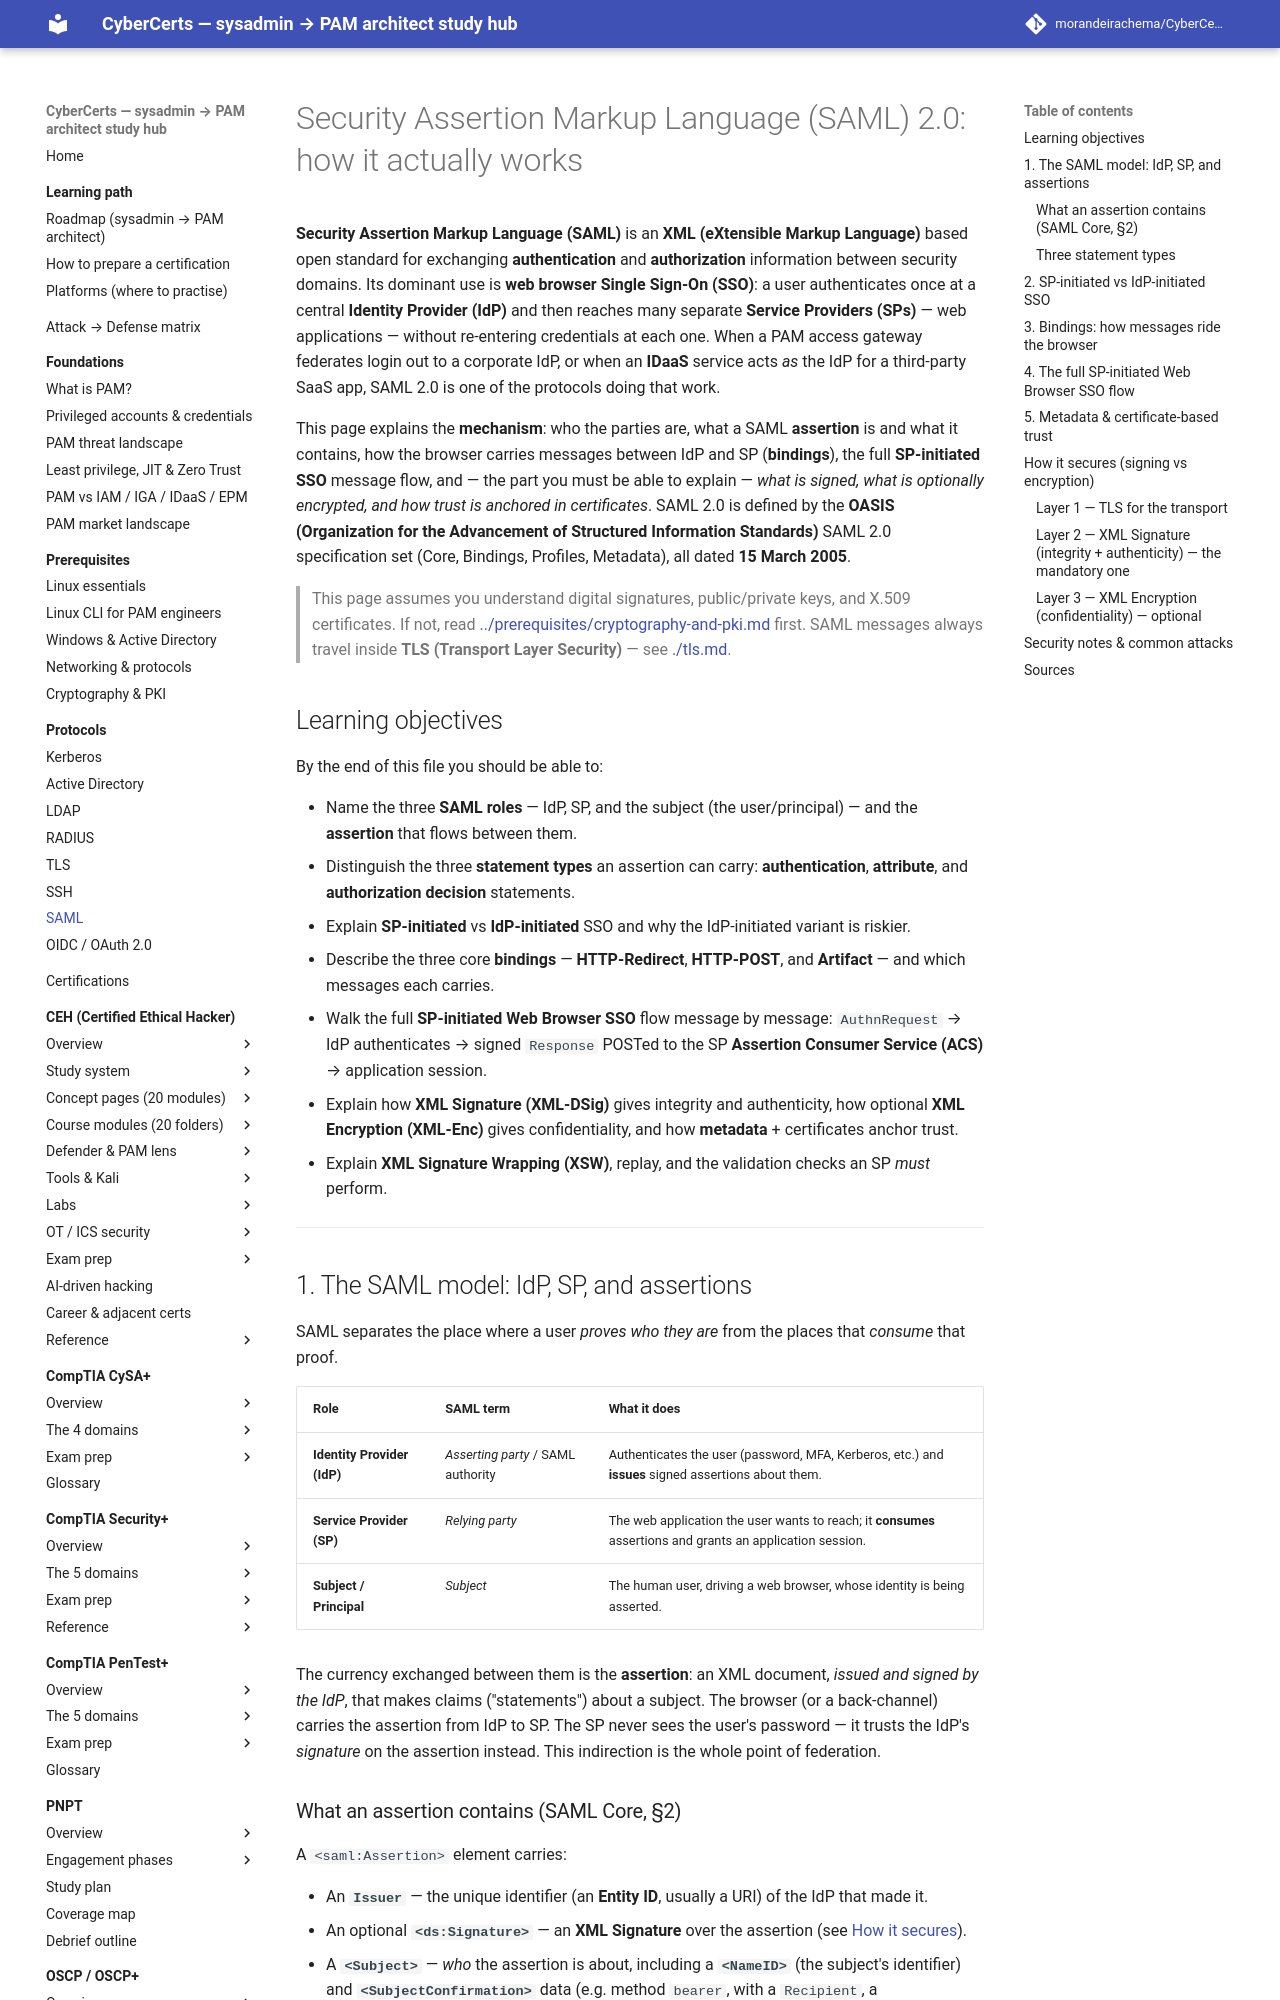

repository: morandeirachema/CyberCerts · page: protocols/saml/index.html · generator: mkdocs

# Security Assertion Markup Language (SAML) 2.0: how it actually works

**Security Assertion Markup Language (SAML)** is an **XML (eXtensible Markup Language)**
based open standard for exchanging **authentication** and **authorization** information
between security domains. Its dominant use is **web browser Single Sign-On (SSO)**: a user
authenticates once at a central **Identity Provider (IdP)** and then reaches many separate
**Service Providers (SPs)** — web applications — without re-entering credentials at each one.
When a PAM access gateway federates login out to a corporate IdP, or when an **IDaaS**
service acts *as* the IdP for a third-party SaaS app, SAML 2.0 is one of the protocols
doing that work.

This page explains the **mechanism**: who the parties are, what a SAML **assertion** is and
what it contains, how the browser carries messages between IdP and SP (**bindings**), the
full **SP-initiated SSO** message flow, and — the part you must be able to explain — *what is
signed, what is optionally encrypted, and how trust is anchored in certificates*. SAML 2.0 is
defined by the **OASIS (Organization for the Advancement of Structured Information
Standards)** SAML 2.0 specification set (Core, Bindings, Profiles, Metadata), all dated
**15 March 2005**.

> This page assumes you understand digital signatures, public/private keys, and X.509
> certificates. If not, read
> [../prerequisites/cryptography-and-pki.md](../prerequisites/cryptography-and-pki.md) first.
> SAML messages always travel inside **TLS (Transport Layer Security)** — see
> [./tls.md](tls.md).

## Learning objectives

By the end of this file you should be able to:

- Name the three **SAML roles** — IdP, SP, and the subject (the user/principal) — and the
  **assertion** that flows between them.
- Distinguish the three **statement types** an assertion can carry: **authentication**,
  **attribute**, and **authorization decision** statements.
- Explain **SP-initiated** vs **IdP-initiated** SSO and why the IdP-initiated variant is
  riskier.
- Describe the three core **bindings** — **HTTP-Redirect**, **HTTP-POST**, and **Artifact** —
  and which messages each carries.
- Walk the full **SP-initiated Web Browser SSO** flow message by message: `AuthnRequest` →
  IdP authenticates → signed `Response` POSTed to the SP **Assertion Consumer Service (ACS)**
  → application session.
- Explain how **XML Signature (XML-DSig)** gives integrity and authenticity, how optional
  **XML Encryption (XML-Enc)** gives confidentiality, and how **metadata** + certificates
  anchor trust.
- Explain **XML Signature Wrapping (XSW)**, replay, and the validation checks an SP *must*
  perform.

---

## 1. The SAML model: IdP, SP, and assertions

SAML separates the place where a user *proves who they are* from the places that *consume*
that proof.

| Role | SAML term | What it does |
|------|-----------|--------------|
| **Identity Provider (IdP)** | *Asserting party* / SAML authority | Authenticates the user (password, MFA, Kerberos, etc.) and **issues** signed assertions about them. |
| **Service Provider (SP)** | *Relying party* | The web application the user wants to reach; it **consumes** assertions and grants an application session. |
| **Subject / Principal** | *Subject* | The human user, driving a web browser, whose identity is being asserted. |

The currency exchanged between them is the **assertion**: an XML document, *issued and signed
by the IdP*, that makes claims ("statements") about a subject. The browser (or a back-channel)
carries the assertion from IdP to SP. The SP never sees the user's password — it trusts the
IdP's *signature* on the assertion instead. This indirection is the whole point of federation.

### What an assertion contains (SAML Core, §2)

A `<saml:Assertion>` element carries:

- An **`Issuer`** — the unique identifier (an **Entity ID**, usually a URI) of the IdP that
  made it.
- An optional **`<ds:Signature>`** — an **XML Signature** over the assertion (see
  [How it secures](#how-it-secures-signing-vs-encryption)).
- A **`<Subject>`** — *who* the assertion is about, including a **`<NameID>`** (the subject's
  identifier) and **`<SubjectConfirmation>`** data (e.g. method `bearer`, with a
  `Recipient`, a `NotOnOrAfter` expiry, and an `InResponseTo` linking it to the SP's request).
- **`<Conditions>`** — constraints on validity: a `NotBefore` / `NotOnOrAfter` **validity
  window**, and crucially an **`<AudienceRestriction>`** naming the SP(s) the assertion is
  intended for.
- One or more **statements** (next section).
